The GitHub repository votero2/Object_Detection contains a labelled image folder "dataset" with 6 categories: bottle, cup, desodorant, flash drive, keys, pen. Examples follow, each with its label.

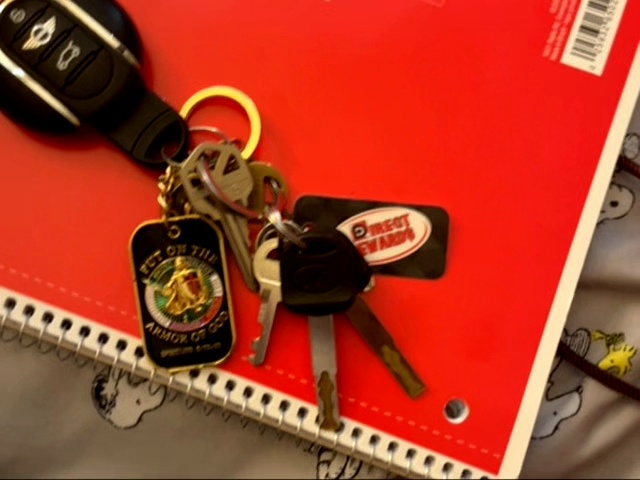
Label: keys

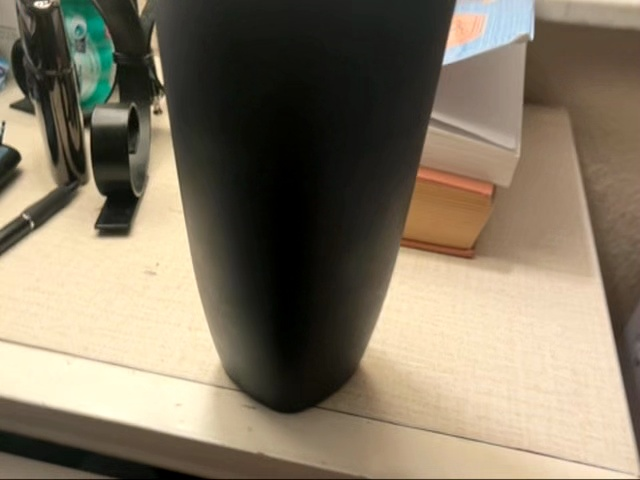
Label: cup

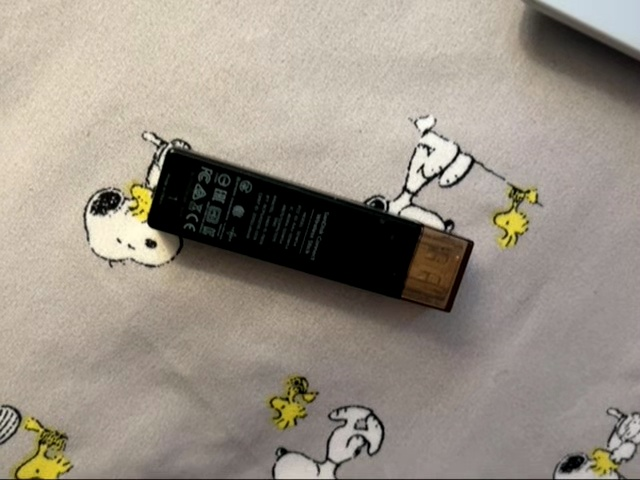
Label: flash drive

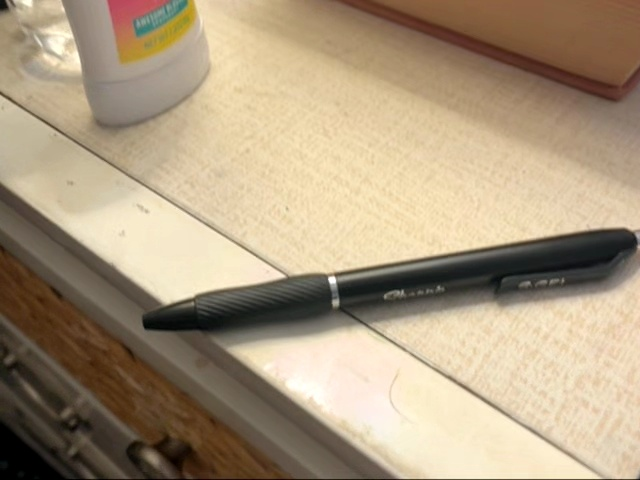
Label: pen

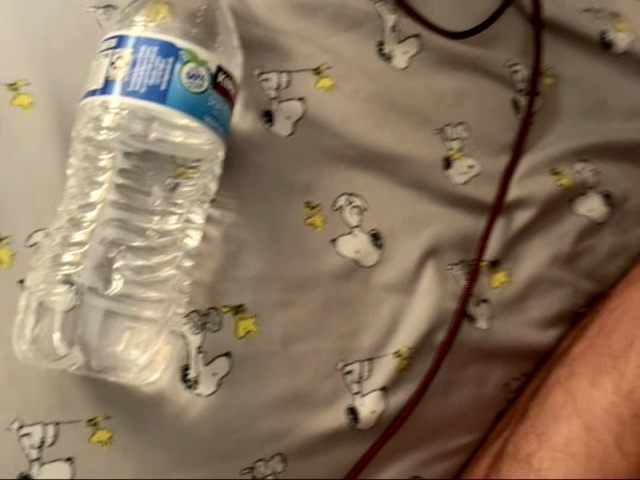
Label: bottle

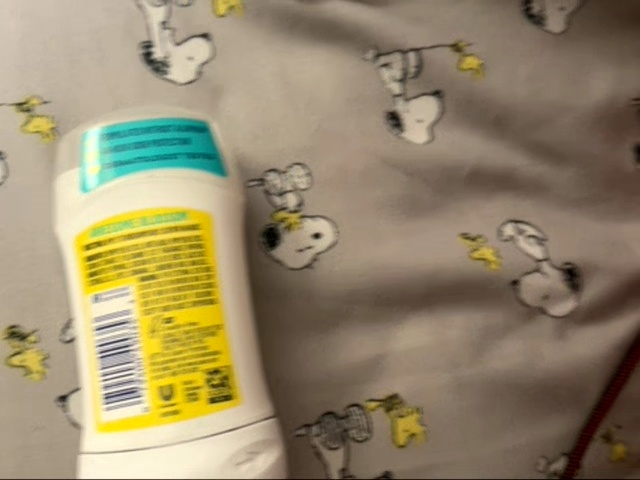
Label: desodorant
